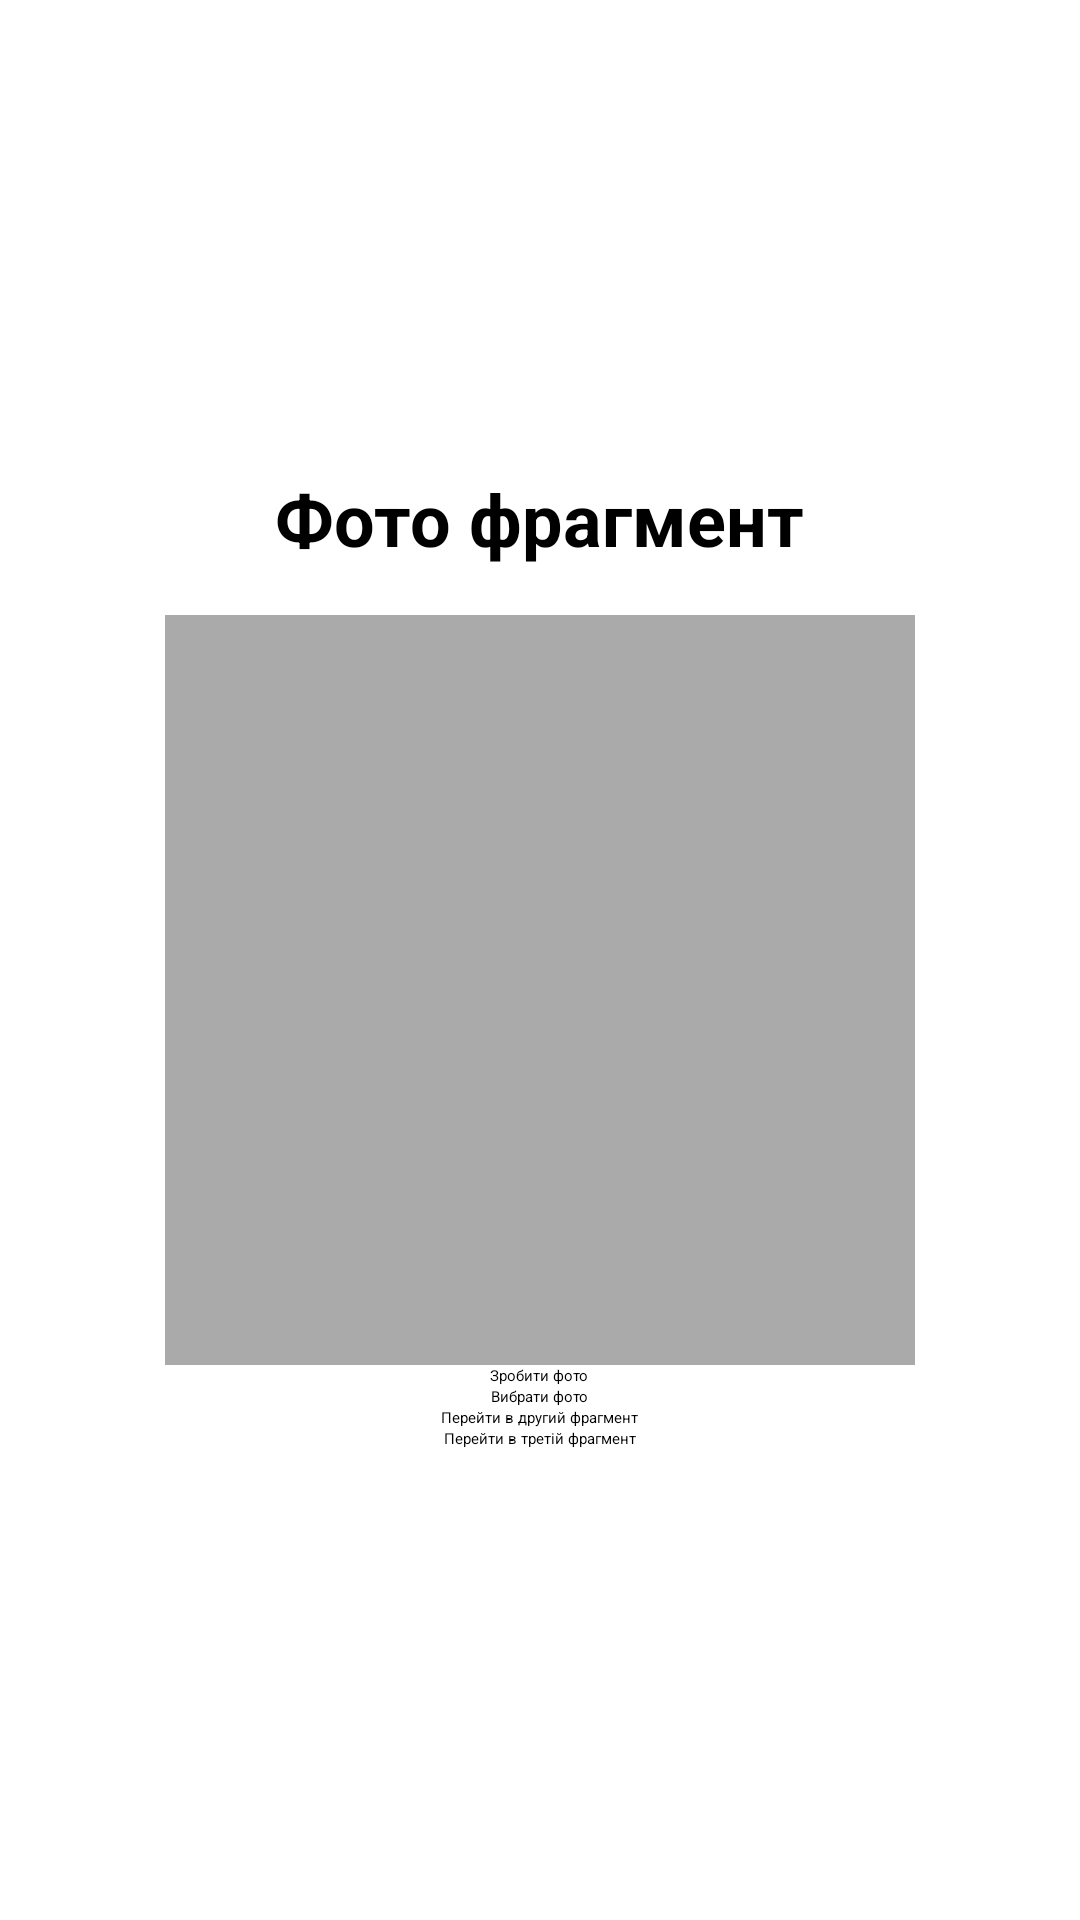

Reconstruct the res/layout file that produces this screen, plus the resources it refers to.
<!-- AndroidManifest.xml: application theme Theme.FirstProg -->
<!-- res/layout/fragment_photo.xml -->
<?xml version="1.0" encoding="utf-8"?>
<LinearLayout xmlns:android="http://schemas.android.com/apk/res/android"
    android:layout_width="match_parent"
    android:layout_height="match_parent"
    android:orientation="vertical"
    android:gravity="center"
    android:padding="16dp">

    

    

    <TextView
        android:id="@+id/text_title"
        android:layout_width="wrap_content"
        android:layout_height="wrap_content"
        android:paddingBottom="16dp"
        android:text="Фото фрагмент"
        android:textSize="24sp"
        android:textStyle="bold" />

    <ImageView
        android:id="@+id/imageView"
        android:layout_width="250dp"
        android:layout_height="250dp"
        android:background="@android:color/darker_gray"
        android:scaleType="centerCrop" />

    
    <Button
        android:id="@+id/button_take_photo"
        android:layout_width="wrap_content"
        android:layout_height="wrap_content"
        android:text="Зробити фото"/>

    
    <Button
        android:id="@+id/button_choose_photo"
        android:layout_width="wrap_content"
        android:layout_height="wrap_content"
        android:text="Вибрати фото"/>

    
    <Button
        android:id="@+id/button_go_to_fragment2"
        android:layout_width="wrap_content"
        android:layout_height="wrap_content"
        android:text="Перейти в другий фрагмент"/>

    
    <Button
        android:id="@+id/button_go_to_fragment3"
        android:layout_width="wrap_content"
        android:layout_height="wrap_content"
        android:text="Перейти в третій фрагмент"/>

</LinearLayout>
<!-- resources referenced by this layout -->
<resources>

</resources>
